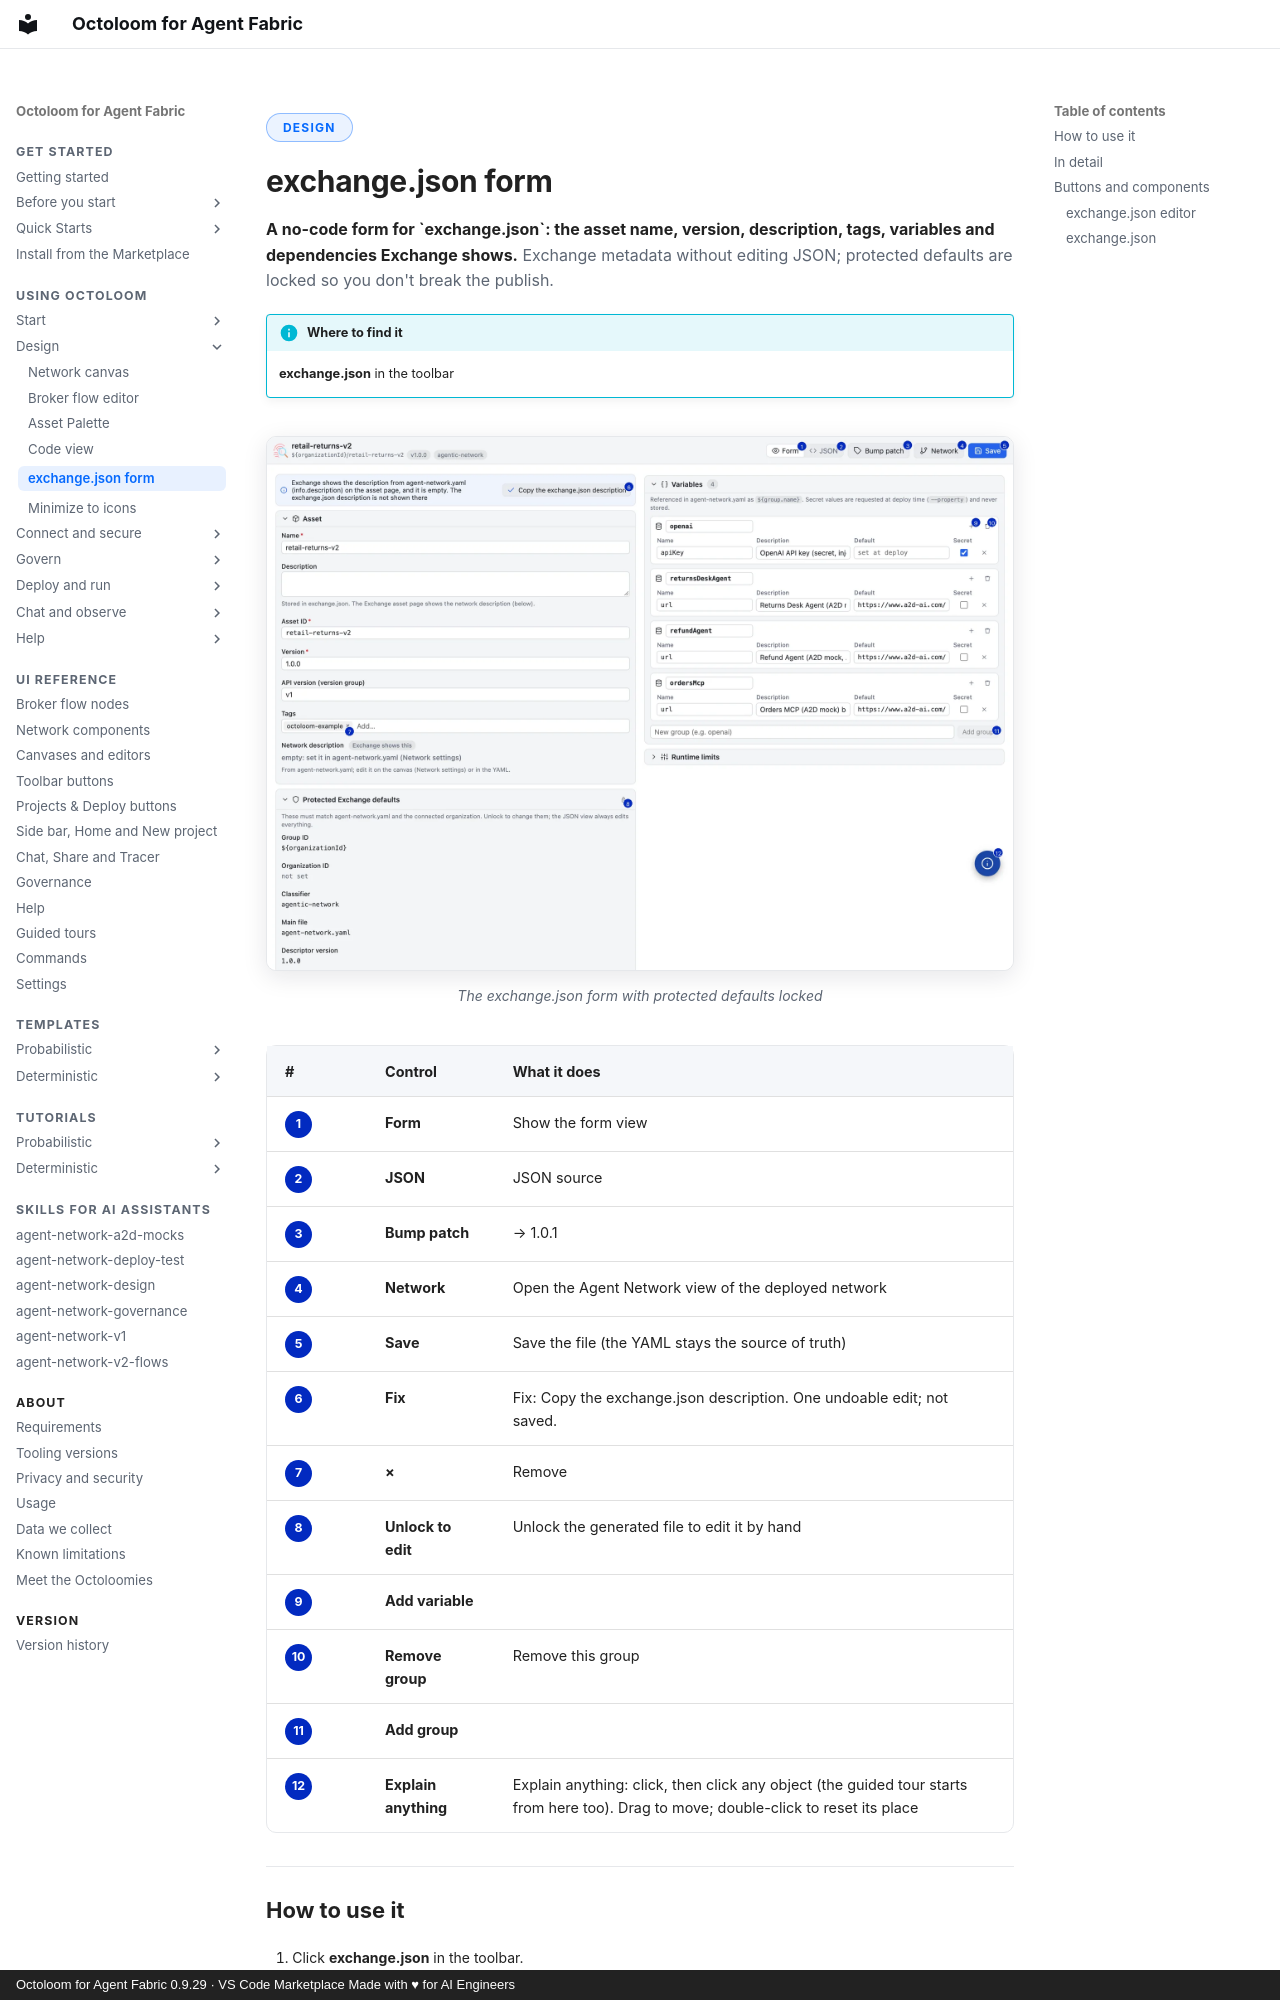

repository: A2D-Agentic-Asset-Designer/octoloom-assets · page: features/asset-editor-exchange-json/index.html · generator: mkdocs · copyright: Octoloom for Agent Fabric 0.9.29 · VS Code Marketplace Made with ♥ for AI Engineers

<span class="ol-pill">Design</span>

# exchange.json form

<p class="lede"><strong>A no-code form for `exchange.json`: the asset name, version, description, tags, variables and dependencies Exchange shows.</strong> Exchange metadata without editing JSON; protected defaults are locked so you don't break the publish.</p>

!!! info "Where to find it"
    **exchange.json** in the toolbar

<figure markdown>
![The exchange.json form with protected defaults locked](../assets/ui/exchange-locked-annot-light.webp#only-light){ loading=lazy }
![The exchange.json form with protected defaults locked](../assets/ui/exchange-locked-annot-dark.webp#only-dark){ loading=lazy }
<figcaption>The exchange.json form with protected defaults locked</figcaption>
</figure>

| # | Control | What it does |
|---|---|---|
| <span class="ol-n">1</span> | **Form** | Show the form view |
| <span class="ol-n">2</span> | **JSON** | JSON source |
| <span class="ol-n">3</span> | **Bump patch** | → 1.0.1 |
| <span class="ol-n">4</span> | **Network** | Open the Agent Network view of the deployed network |
| <span class="ol-n">5</span> | **Save** | Save the file (the YAML stays the source of truth) |
| <span class="ol-n">6</span> | **Fix** | Fix: Copy the exchange.json description. One undoable edit; not saved. |
| <span class="ol-n">7</span> | **×** | Remove |
| <span class="ol-n">8</span> | **Unlock to edit** | Unlock the generated file to edit it by hand |
| <span class="ol-n">9</span> | **Add variable** |  |
| <span class="ol-n">10</span> | **Remove group** | Remove this group |
| <span class="ol-n">11</span> | **Add group** |  |
| <span class="ol-n">12</span> | **Explain anything** | Explain anything: click, then click any object (the guided tour starts from here too). Drag to move; double-click to reset its place |
